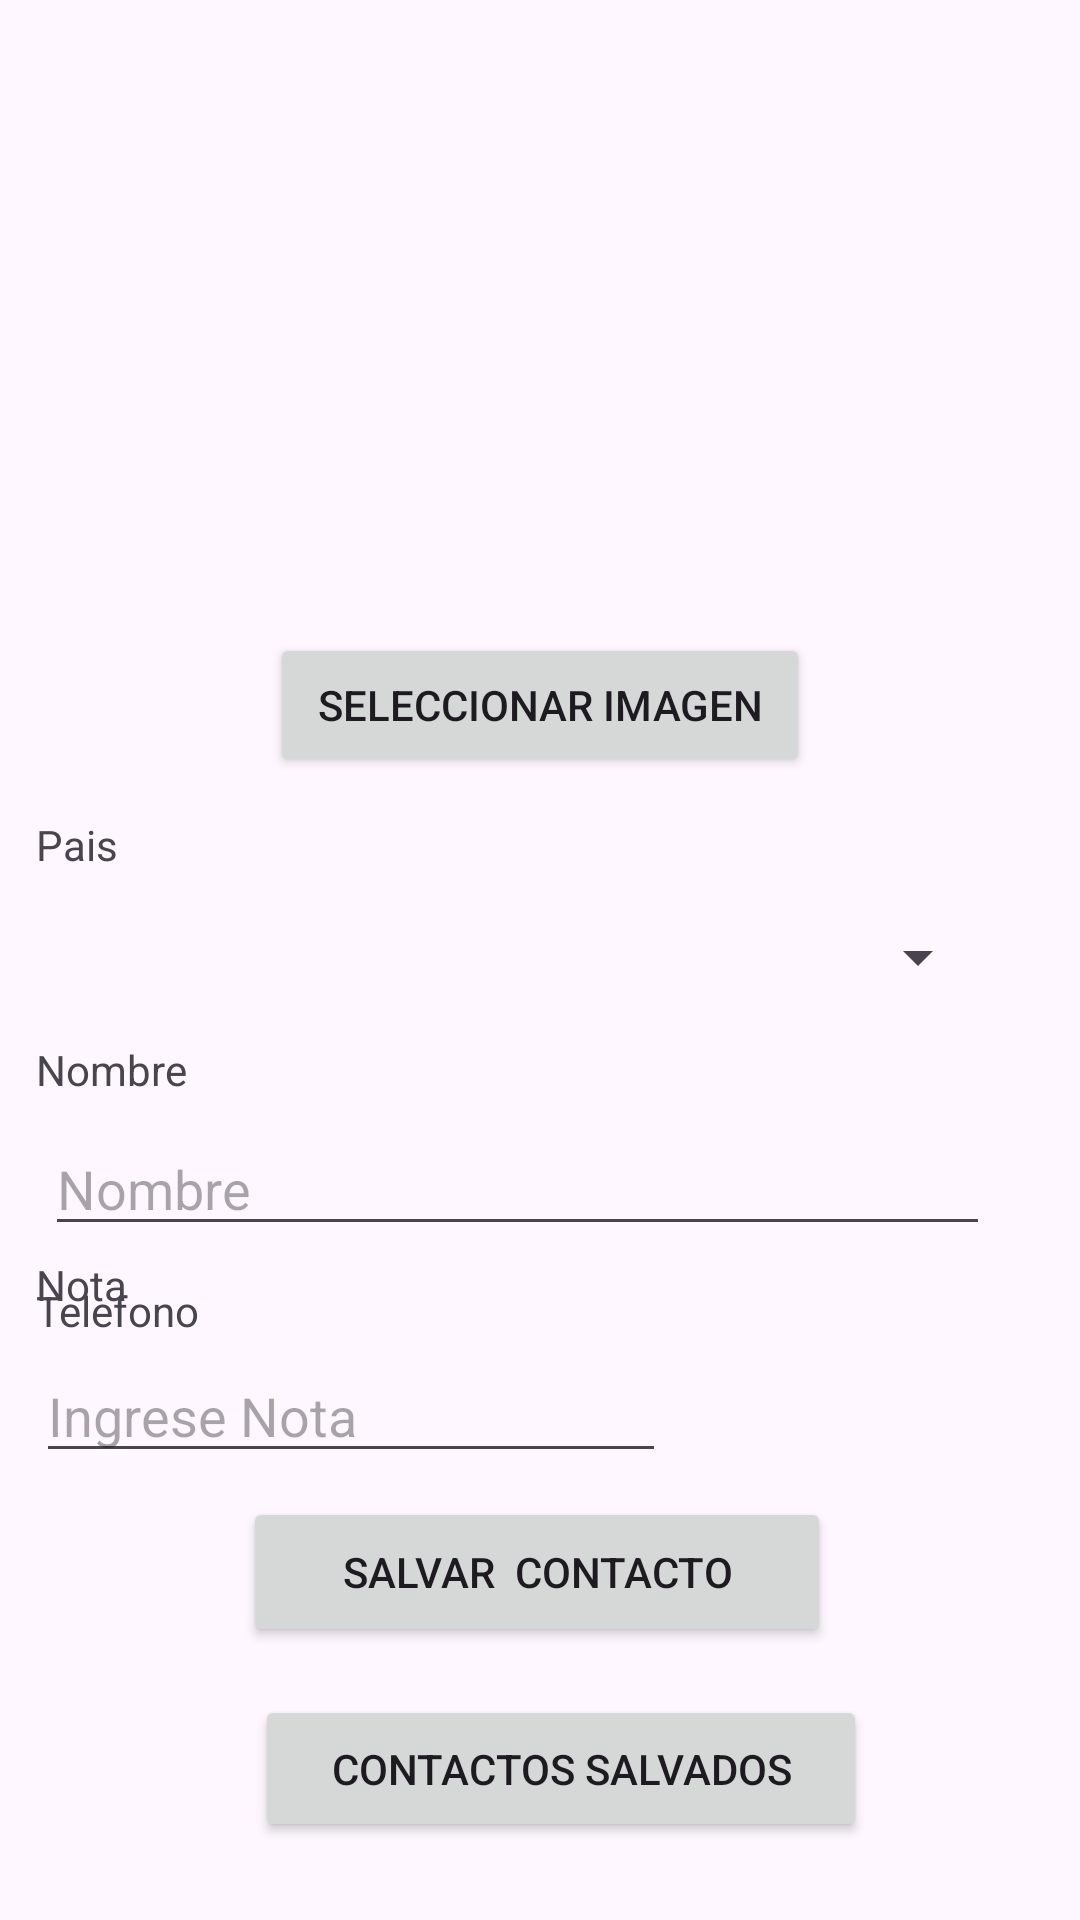

The Android layout XML behind this screen, and the referenced resources:
<!-- AndroidManifest.xml: application theme Theme.Examen -->
<!-- res/layout/activity_main.xml -->
<?xml version="1.0" encoding="utf-8"?>
<androidx.constraintlayout.widget.ConstraintLayout xmlns:android="http://schemas.android.com/apk/res/android"
    xmlns:app="http://schemas.android.com/apk/res-auto"
    xmlns:tools="http://schemas.android.com/tools"
    android:layout_width="match_parent"
    android:layout_height="match_parent"
    tools:context=".MainActivity">

    <TextView
        android:id="@+id/TextNombre"
        android:layout_width="wrap_content"
        android:layout_height="0dp"
        android:layout_marginBottom="236dp"
        app:layout_constraintBottom_toBottomOf="parent"
        app:layout_constraintStart_toStartOf="parent"
        app:layout_constraintTop_toBottomOf="@+id/textView2" />

    <Button
        android:id="@+id/buttonSave"
        android:layout_width="196dp"
        android:layout_height="50dp"
        android:layout_marginStart="130dp"
        android:layout_marginTop="8dp"
        android:layout_marginEnd="130dp"
        android:text="Salvar  Contacto"
        app:layout_constraintEnd_toEndOf="parent"
        app:layout_constraintHorizontal_bias="0.511"
        app:layout_constraintStart_toStartOf="parent"
        app:layout_constraintTop_toBottomOf="@+id/TextNota" />

    <Spinner
        android:id="@+id/spinner1"
        android:layout_width="0dp"
        android:layout_height="wrap_content"
        android:layout_marginStart="15dp"
        android:layout_marginTop="16dp"
        android:layout_marginEnd="30dp"
        app:layout_constraintEnd_toEndOf="parent"
        app:layout_constraintHorizontal_bias="0.0"

        app:layout_constraintStart_toStartOf="parent"
        app:layout_constraintTop_toBottomOf="@+id/textView" />

    <TextView
        android:id="@+id/textView2"
        android:layout_width="wrap_content"
        android:layout_height="wrap_content"
        android:layout_marginStart="12dp"
        android:layout_marginTop="16dp"
        android:text="Nombre"
        app:layout_constraintStart_toStartOf="parent"
        app:layout_constraintTop_toBottomOf="@+id/spinner1" />

    <TextView
        android:id="@+id/textView"
        android:layout_width="0dp"
        android:layout_height="wrap_content"
        android:layout_marginStart="12dp"
        android:layout_marginTop="272dp"
        android:text="Pais"
        app:layout_constraintStart_toStartOf="parent"
        app:layout_constraintTop_toTopOf="parent" />

    <TextView
        android:id="@+id/textView5"
        android:layout_width="wrap_content"
        android:layout_height="wrap_content"
        android:layout_marginStart="12dp"
        android:layout_marginTop="12dp"
        android:text="Telefono"
        app:layout_constraintStart_toStartOf="parent"
        app:layout_constraintTop_toBottomOf="@+id/TetxtNombre" />

    <TextView
        android:id="@+id/textView6"
        android:layout_width="0dp"
        android:layout_height="wrap_content"
        android:layout_marginStart="12dp"
        android:layout_marginTop="4dp"
        android:text="Nota"
        app:layout_constraintStart_toStartOf="parent"
        app:layout_constraintTop_toBottomOf="@+id/TextPhone" />

    <EditText
        android:id="@+id/TextNota"
        android:layout_width="0dp"
        android:layout_height="wrap_content"
        android:layout_marginStart="12dp"
        android:layout_marginTop="12dp"
        android:ems="10"
        android:hint="@string/Nota"
        android:inputType="text"
        app:layout_constraintStart_toStartOf="parent"
        app:layout_constraintTop_toBottomOf="@+id/textView6" />

    <Button
        android:id="@+id/button3"
        android:layout_width="204dp"
        android:layout_height="49dp"
        android:layout_marginStart="130dp"
        android:layout_marginTop="16dp"
        android:layout_marginEnd="130dp"
        android:text="Contactos Salvados"
        app:layout_constraintEnd_toEndOf="parent"
        app:layout_constraintHorizontal_bias="0.433"
        app:layout_constraintStart_toStartOf="parent"
        app:layout_constraintTop_toBottomOf="@+id/buttonSave" />

    <EditText
        android:id="@+id/TextPhone"
        android:layout_width="270dp"
        android:layout_height="43dp"
        android:layout_marginStart="2dp"
        android:layout_marginTop="10dp"
        android:layout_marginEnd="30dp"
        android:layout_marginBottom="220dp"
        android:ems="10"
        android:inputType="phone"
        app:layout_constraintBottom_toBottomOf="parent"
        app:layout_constraintEnd_toEndOf="parent"
        app:layout_constraintHorizontal_bias="0.027"
        app:layout_constraintStart_toStartOf="parent"
        app:layout_constraintTop_toBottomOf="@+id/textView5"
        app:layout_constraintVertical_bias="0.21" />

    <EditText
        android:id="@+id/TetxtNombre"
        android:layout_width="0dp"
        android:layout_height="wrap_content"
        android:layout_marginStart="15dp"
        android:layout_marginTop="8dp"
        android:layout_marginEnd="30dp"
        android:ems="10"
        android:hint="@string/Nombre"
        android:inputType="text"
        app:layout_constraintEnd_toEndOf="parent"
        app:layout_constraintHorizontal_bias="0.0"
        app:layout_constraintStart_toStartOf="parent"
        app:layout_constraintTop_toBottomOf="@+id/textView2" />

    <Button
        android:id="@+id/selectImageButton"
        android:layout_width="0dp"
        android:layout_height="wrap_content"
        android:layout_marginStart="90dp"
        android:layout_marginEnd="90dp"
        android:onClick="selectImageFromGallery"
        android:text="@string/seleccionar_imagen"
        app:layout_constraintBottom_toTopOf="@+id/textView"
        app:layout_constraintEnd_toEndOf="parent"
        app:layout_constraintStart_toStartOf="parent"
        app:layout_constraintTop_toBottomOf="@+id/imageView" />

    <ImageView
        android:id="@+id/imageView"
        android:layout_width="222dp"
        android:layout_height="138dp"
        android:layout_marginStart="80dp"
        android:layout_marginTop="60dp"
        android:layout_marginEnd="80dp"
        app:layout_constraintEnd_toEndOf="parent"
        app:layout_constraintStart_toStartOf="parent"
        app:layout_constraintTop_toTopOf="parent"
        tools:ignore="MissingConstraints"
        tools:srcCompat="@drawable/divider" />


</androidx.constraintlayout.widget.ConstraintLayout>
<!-- resources referenced by this layout -->
<resources>
  <!-- drawable divider (drawable) -->
  <?xml version="1.0" encoding="utf-8"?>
  <selector xmlns:android="http://schemas.android.com/apk/res/android">
      
      <shape xmlns:android="http://schemas.android.com/apk/res/android"
          android:shape="rectangle">
          <size android:height="1dp" /> 
          <solid android:color="#CCCCCC" /> 
      </shape>
  
  
  </selector>
  <string name="Nombre">Nombre</string>
  <string name="Nota">Ingrese Nota</string>
  <string name="seleccionar_imagen">Seleccionar imagen</string>
  <style name="Theme.Examen" parent="Base.Theme.Examen" />
  <style name="Base.Theme.Examen" parent="Theme.Material3.DayNight.NoActionBar">
          
          
      </style>
</resources>
